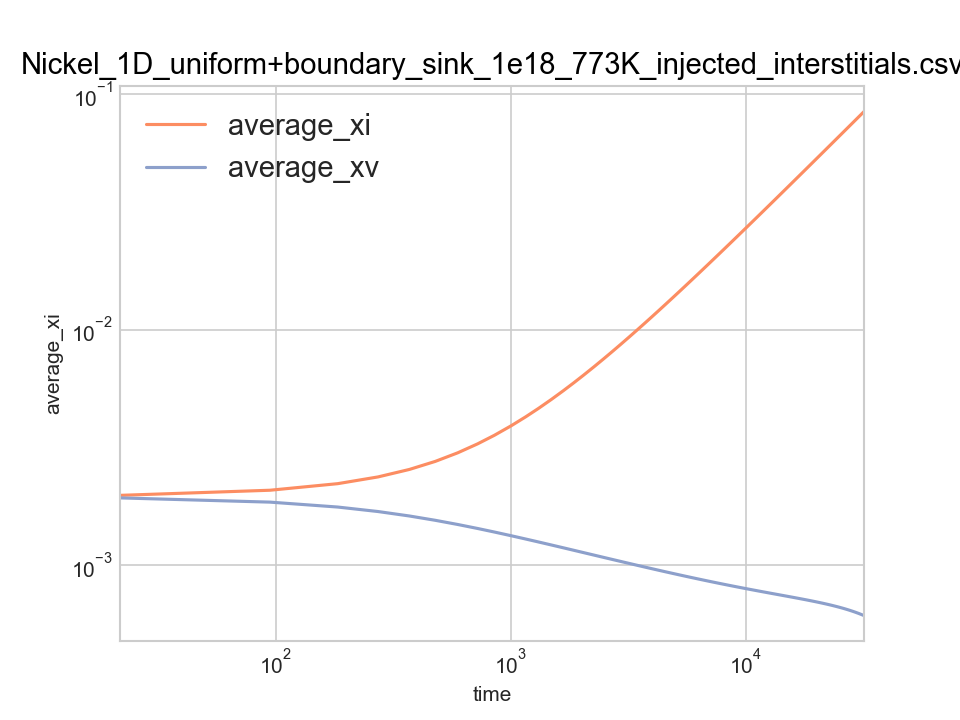

Values plotted in this chart, from the file beside it:
time, average_xi, average_xv, left_jix, left_jvx, right_jix, right_jvx, total_ci, total_cv, xDi, xDv
0, 0, 0, 0, 0, 0, 0, 0, 0, 0, 0
21.8, 0.001979, 0.001931, -0.000763, -2.7990114482986e-06, 3.8508649806179e-21, -2.8480626743803e-17, 5.938, 5.792, 1, 0.000181
94.78, 0.002081, 0.001852, -0.0004287, -4.9769330127222e-06, 2.9398924408655e-21, -3.4039400359755e-17, 6.243, 5.557, 1, 0.000181
183.9, 0.002219, 0.001765, -0.0003284, -6.4972454087769e-06, -3.2903228652494e-23, -3.9175113247726e-17, 6.657, 5.296, 1, 0.000181
273.1, 0.002371, 0.00169, -0.00028, -7.6210649472701e-06, -7.8045487202431e-22, -4.2808613683258e-17, 7.112, 5.069, 1, 0.000181
371.2, 0.00255, 0.001618, -0.0002476, -8.6237642167444e-06, -8.8381741896301e-22, -4.5407713196391e-17, 7.651, 4.853, 1, 0.000181
478.2, 0.002759, 0.001551, -0.0002238, -9.5453552744034e-06, -7.7672013074885e-22, -4.692300200208e-17, 8.277, 4.652, 1, 0.000181
595.9, 0.003001, 0.001489, -0.0002052, -1.041937152838e-05, -6.2168836342822e-22, -4.7370611238681e-17, 9.003, 4.466, 1, 0.000181
724.3, 0.003276, 0.001431, -0.0001901, -1.1254050566397e-05, -4.7735469397861e-22, -4.6784073309607e-17, 9.828, 4.294, 1, 0.000181
852.6, 0.003561, 0.001383, -0.0001784, -1.1996366878614e-05, -3.6797717669077e-22, -4.5401745949653e-17, 10.68, 4.148, 1, 0.000181
1007, 0.003911, 0.001333, -0.0001675, -1.2793905416164e-05, -2.7395845844789e-22, -4.3046648764904e-17, 11.73, 4, 1, 0.000181
1161, 0.00427, 0.001291, -0.0001587, -1.3511518264005e-05, -2.0852786616086e-22, -4.0231142813869e-17, 12.81, 3.873, 1, 0.000181
1315, 0.004635, 0.001254, -0.0001515, -1.416508124703e-05, -1.6216464545627e-22, -3.7181702513095e-17, 13.9, 3.763, 1, 0.000181
1490, 0.005056, 0.001218, -0.0001447, -1.4846291539775e-05, -1.2462590797372e-22, -3.361822928741e-17, 15.17, 3.655, 1, 0.000181
1675, 0.005506, 0.001185, -0.0001387, -1.550252989868e-05, -9.6667514107742e-23, -2.9926668898245e-17, 16.52, 3.555, 1, 0.000181
1860, 0.00596, 0.001156, -0.0001336, -1.6106623624608e-05, -7.6483408141664e-23, -2.6404399084547e-17, 17.88, 3.468, 1, 0.000181
2045, 0.006417, 0.00113, -0.0001292, -1.6666468220354e-05, -6.1512188055081e-23, -2.3114185407589e-17, 19.25, 3.391, 1, 0.000181
2267, 0.00697, 0.001103, -0.0001247, -1.7288419984698e-05, -4.8192904105758e-23, -1.951403867804e-17, 20.91, 3.309, 1, 0.000181
2489, 0.007526, 0.001079, -0.0001208, -1.7863684110341e-05, -3.8321002928201e-23, -1.6306364531891e-17, 22.58, 3.236, 1, 0.000181
2711, 0.008086, 0.001057, -0.0001174, -1.8398708509165e-05, -3.0805114854919e-23, -1.348093544415e-17, 24.26, 3.172, 1, 0.000181
2933, 0.008648, 0.001038, -0.0001144, -1.8898634702176e-05, -2.4945452883168e-23, -1.1013691887712e-17, 25.94, 3.113, 1, 0.000181
3190, 0.009302, 0.001017, -0.0001113, -1.9440053200669e-05, -1.9621145728703e-23, -8.5596550884035e-18, 27.91, 3.052, 1, 0.000181
3456, 0.009981, 0.0009986, -0.0001085, -1.9961970637884e-05, -1.5302550233313e-23, -6.4296476031103e-18, 29.94, 2.996, 1, 0.000181
3722, 0.01066, 0.0009816, -0.0001061, -2.0449782282501e-05, -1.1853154556607e-23, -4.6597770180698e-18, 31.99, 2.945, 1, 0.000181
3989, 0.01135, 0.0009661, -0.0001038, -2.0907411669705e-05, -9.0431365323072e-24, -3.1980117632999e-18, 34.04, 2.898, 1, 0.000181
4255, 0.01203, 0.0009519, -0.0001018, -2.1338127332823e-05, -6.7158340453284e-24, -1.9977212568543e-18, 36.09, 2.856, 1, 0.000181
4558, 0.01281, 0.0009372, -9.9764663343305e-05, -2.1799815005558e-05, -4.5134592906564e-24, -8.9634071122853e-19, 38.44, 2.812, 1, 0.000181
4878, 0.01364, 0.0009231, -9.7815540053287e-05, -2.225564703107e-05, -2.5966315592758e-24, 9.9994192635516e-21, 40.91, 2.769, 1, 0.000181
5197, 0.01446, 0.0009102, -9.6057293363248e-05, -2.2683856645958e-05, -1.0020290899677e-24, 7.0624896925731e-19, 43.39, 2.731, 1, 0.000181
5517, 0.01529, 0.0008984, -9.4461620259716e-05, -2.3087289916085e-05, 3.3494941899196e-25, 1.2338099927336e-18, 45.88, 2.695, 1, 0.000181
5836, 0.01612, 0.0008875, -9.3005712265817e-05, -2.3468373368346e-05, 1.4612641146525e-24, 1.6264877005576e-18, 48.36, 2.662, 1, 0.000181
6156, 0.01695, 0.0008774, -9.1670960743097e-05, -2.3829193864858e-05, 2.4120828414141e-24, 1.9117664166184e-18, 50.85, 2.632, 1, 0.000181
6514, 0.01788, 0.0008669, -9.0301018096096e-05, -2.421148216042e-05, 3.3019145220518e-24, 2.1311300023077e-18, 53.64, 2.601, 1, 0.000181
6897, 0.01888, 0.0008566, -8.8960428369393e-05, -2.4597876717511e-05, 4.0823362117977e-24, 2.275859174186e-18, 56.64, 2.57, 1, 0.000181
7280, 0.01988, 0.000847, -8.773396940882e-05, -2.4962544027743e-05, 4.711950462498e-24, 2.3505273627533e-18, 59.64, 2.541, 1, 0.000181
7664, 0.02088, 0.0008382, -8.6606909897582e-05, -2.5307496227563e-05, 5.2139681565971e-24, 2.3736440587355e-18, 62.64, 2.515, 1, 0.000181
8047, 0.02188, 0.0008299, -8.5567021871675e-05, -2.5634481816066e-05, 5.6074663050402e-24, 2.3594329385514e-18, 65.64, 2.49, 1, 0.000181
8430, 0.02288, 0.0008222, -8.4604062116954e-05, -2.5945029915701e-05, 5.9084080937269e-24, 2.3187859188042e-18, 68.64, 2.467, 1, 0.000181
8814, 0.02388, 0.000815, -8.3709378842328e-05, -2.6240485512448e-05, 6.1303290168548e-24, 2.2600072922701e-18, 71.65, 2.445, 1, 0.000181
9205, 0.02491, 0.0008081, -8.2859510134681e-05, -2.6527534601846e-05, 6.2872901317919e-24, 2.1878955236723e-18, 74.72, 2.424, 1, 0.000181
9665, 0.02611, 0.0008005, -8.1931797455555e-05, -2.684823159515e-05, 6.3964070546944e-24, 2.0940116390015e-18, 78.33, 2.402, 1, 0.000181
10125, 0.02731, 0.0007934, -8.1073343396918e-05, -2.7152060420577e-05, 6.4378668998969e-24, 1.9958788297275e-18, 81.94, 2.38, 1, 0.000181
10585, 0.02852, 0.0007868, -8.0276339027026e-05, -2.7440432608478e-05, 6.4250646642368e-24, 1.8975827281533e-18, 85.56, 2.36, 1, 0.000181
11045, 0.02973, 0.0007805, -7.953414401098e-05, -2.7714592877634e-05, 6.3734366977889e-24, 1.8018689107223e-18, 89.18, 2.341, 1, 0.000181
11505, 0.03093, 0.0007746, -7.8841072758162e-05, -2.7975644128569e-05, 6.3131620855072e-24, 1.710508280307e-18, 92.79, 2.324, 1, 0.000181
11965, 0.03214, 0.000769, -7.8192226396163e-05, -2.8224567907877e-05, 6.3327961185329e-24, 1.6245680179194e-18, 96.41, 2.307, 1, 0.000181
12425, 0.03334, 0.0007636, -7.7583359415992e-05, -2.8462241294415e-05, 6.7154263613963e-24, 1.5446122084483e-18, 100, 2.291, 1, 0.000181
12885, 0.03455, 0.0007586, -7.7010772846811e-05, -2.8689450939154e-05, 8.3251804358886e-24, 1.4708501438062e-18, 103.7, 2.276, 1, 0.000181
13345, 0.03576, 0.0007537, -7.6471227954038e-05, -2.8906904817947e-05, 1.3613967202165e-23, 1.4032456600567e-18, 107.3, 2.261, 1, 0.000181
13888, 0.03719, 0.0007482, -7.5873198377083e-05, -2.9151820911532e-05, 3.3931211990394e-23, 1.3311102655514e-18, 111.6, 2.245, 1, 0.000181
14440, 0.03864, 0.0007429, -7.5303944893696e-05, -2.9388839100064e-05, 1.0001911808458e-22, 1.2657214956719e-18, 115.9, 2.229, 1, 0.000181
14992, 0.04009, 0.0007378, -7.477021877133e-05, -2.9614586554985e-05, 2.9467266789514e-22, 1.2077119284371e-18, 120.3, 2.213, 1, 0.000181
15544, 0.04154, 0.0007329, -7.4268766867946e-05, -2.982985473823e-05, 8.252315801391e-22, 1.1563696124195e-18, 124.6, 2.199, 1, 0.000181
16096, 0.04299, 0.0007282, -7.379674220951e-05, -3.003535377009e-05, 2.1760136173732e-21, 1.1109768164837e-18, 129, 2.185, 1, 0.000181
16649, 0.04444, 0.0007236, -7.3351642186062e-05, -3.023172270998e-05, 5.412539304393e-21, 1.0708391668718e-18, 133.3, 2.171, 1, 0.000181
17201, 0.04589, 0.0007192, -7.2931257882837e-05, -3.0419538239226e-05, 1.2757314582098e-20, 1.0353032382197e-18, 137.7, 2.158, 1, 0.000181
17753, 0.04734, 0.0007149, -7.2533632253585e-05, -3.0599322035238e-05, 2.8630820621749e-20, 1.0037662368757e-18, 142, 2.145, 1, 0.000181
18305, 0.04879, 0.0007106, -7.2157025378452e-05, -3.0771547064065e-05, 6.1458957995717e-20, 9.7568034207499e-19, 146.4, 2.132, 1, 0.000181
18857, 0.05024, 0.0007065, -7.1799885441272e-05, -3.093664297279e-05, 1.2670061442706e-19, 9.5055350872431e-19, 150.7, 2.119, 1, 0.000181
19409, 0.0517, 0.0007024, -7.1460824356318e-05, -3.1095000728169e-05, 2.5175927196538e-19, 9.2794799444829e-19, 155.1, 2.107, 1, 0.000181
... 19 more rows
